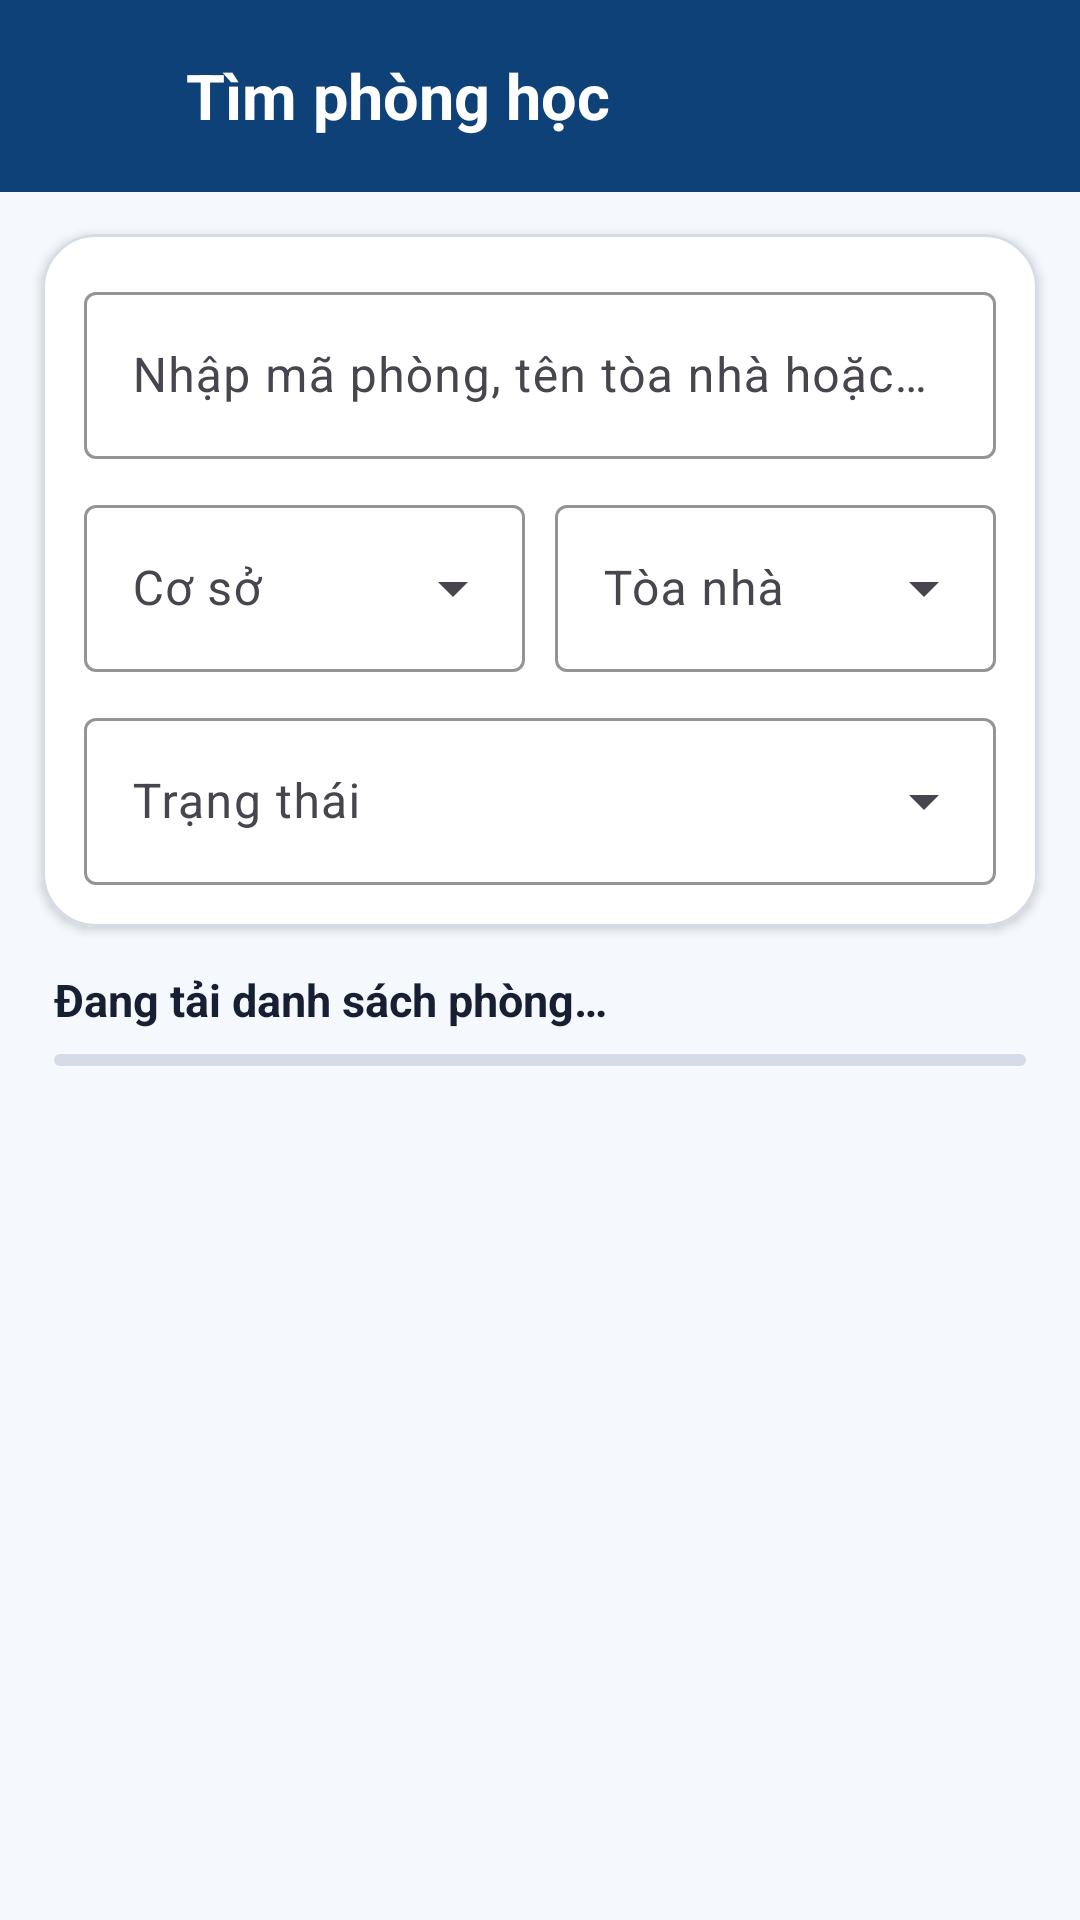

Android layout source for this screen:
<!-- AndroidManifest.xml: application theme Theme.Phonghochaui -->
<!-- res/layout/activity_find_room.xml -->
<?xml version="1.0" encoding="utf-8"?>
<LinearLayout xmlns:android="http://schemas.android.com/apk/res/android"
    xmlns:app="http://schemas.android.com/apk/res-auto"
    xmlns:tools="http://schemas.android.com/tools"
    android:id="@+id/findRoomRoot"
    android:layout_width="match_parent"
    android:layout_height="match_parent"
    android:background="@color/haui_surface"
    android:orientation="vertical"
    tools:context=".FindRoomActivity">

    <LinearLayout
        android:layout_width="match_parent"
        android:layout_height="64dp"
        android:background="@color/haui_blue"
        android:gravity="center_vertical"
        android:orientation="horizontal"
        android:paddingStart="8dp"
        android:paddingEnd="20dp">

        <com.google.android.material.button.MaterialButton
            android:id="@+id/btnFindRoomBack"
            style="@style/Widget.Material3.Button.IconButton"
            android:layout_width="48dp"
            android:layout_height="48dp"
            app:icon="@drawable/ic_arrow_back_24"
            app:iconTint="@color/white" />

        <TextView
            android:layout_width="0dp"
            android:layout_height="wrap_content"
            android:layout_marginStart="6dp"
            android:layout_weight="1"
            android:text="@string/find_room_title"
            android:textColor="@color/white"
            android:textSize="21sp"
            android:textStyle="bold" />

    </LinearLayout>

    <com.google.android.material.card.MaterialCardView
        android:layout_width="match_parent"
        android:layout_height="wrap_content"
        android:layout_marginStart="14dp"
        android:layout_marginTop="14dp"
        android:layout_marginEnd="14dp"
        app:cardBackgroundColor="@color/haui_card"
        app:cardCornerRadius="18dp"
        app:cardElevation="2dp"
        app:strokeColor="@color/haui_outline"
        app:strokeWidth="1dp">

        <LinearLayout
            android:layout_width="match_parent"
            android:layout_height="wrap_content"
            android:orientation="vertical"
            android:padding="14dp">

            <com.google.android.material.textfield.TextInputLayout
                style="@style/Widget.Material3.TextInputLayout.OutlinedBox"
                android:layout_width="match_parent"
                android:layout_height="wrap_content"
                android:hint="@string/search_room_hint"
                app:boxStrokeColor="@color/haui_blue">

                <com.google.android.material.textfield.TextInputEditText
                    android:id="@+id/etSearchRoom"
                    android:layout_width="match_parent"
                    android:layout_height="wrap_content"
                    android:imeOptions="actionSearch"
                    android:inputType="text"
                    android:maxLines="1" />

            </com.google.android.material.textfield.TextInputLayout>

            <LinearLayout
                android:layout_width="match_parent"
                android:layout_height="wrap_content"
                android:layout_marginTop="10dp"
                android:orientation="horizontal">

                <com.google.android.material.textfield.TextInputLayout
                    style="@style/Widget.Material3.TextInputLayout.OutlinedBox.ExposedDropdownMenu"
                    android:layout_width="0dp"
                    android:layout_height="wrap_content"
                    android:layout_marginEnd="5dp"
                    android:layout_weight="1"
                    android:hint="@string/campus_filter"
                    app:boxStrokeColor="@color/haui_blue">

                    <AutoCompleteTextView
                        android:id="@+id/actCampusFilter"
                        android:layout_width="match_parent"
                        android:layout_height="wrap_content"
                        android:inputType="none"
                        android:maxLines="1" />

                </com.google.android.material.textfield.TextInputLayout>

                <com.google.android.material.textfield.TextInputLayout
                    style="@style/Widget.Material3.TextInputLayout.OutlinedBox.ExposedDropdownMenu"
                    android:layout_width="0dp"
                    android:layout_height="wrap_content"
                    android:layout_marginStart="5dp"
                    android:layout_weight="1"
                    android:hint="@string/building_filter"
                    app:boxStrokeColor="@color/haui_blue">

                    <AutoCompleteTextView
                        android:id="@+id/actBuildingFilter"
                        android:layout_width="match_parent"
                        android:layout_height="wrap_content"
                        android:inputType="none"
                        android:maxLines="1" />

                </com.google.android.material.textfield.TextInputLayout>

            </LinearLayout>

            <com.google.android.material.textfield.TextInputLayout
                style="@style/Widget.Material3.TextInputLayout.OutlinedBox.ExposedDropdownMenu"
                android:layout_width="match_parent"
                android:layout_height="wrap_content"
                android:layout_marginTop="10dp"
                android:hint="@string/status_filter"
                app:boxStrokeColor="@color/haui_blue">

                <AutoCompleteTextView
                    android:id="@+id/actStatusFilter"
                    android:layout_width="match_parent"
                    android:layout_height="wrap_content"
                    android:inputType="none"
                    android:maxLines="1" />

            </com.google.android.material.textfield.TextInputLayout>

        </LinearLayout>

    </com.google.android.material.card.MaterialCardView>

    <TextView
        android:id="@+id/tvRoomResultCount"
        android:layout_width="match_parent"
        android:layout_height="wrap_content"
        android:layout_marginStart="18dp"
        android:layout_marginTop="14dp"
        android:layout_marginEnd="18dp"
        android:text="@string/room_loading"
        android:textColor="@color/haui_text"
        android:textSize="15sp"
        android:textStyle="bold" />

    <com.google.android.material.progressindicator.LinearProgressIndicator
        android:id="@+id/roomProgress"
        android:layout_width="match_parent"
        android:layout_height="4dp"
        android:layout_marginStart="18dp"
        android:layout_marginTop="8dp"
        android:layout_marginEnd="18dp"
        android:indeterminate="true"
        app:indicatorColor="@color/haui_yellow"
        app:trackColor="@color/haui_outline" />

    <TextView
        android:id="@+id/tvRoomState"
        android:layout_width="match_parent"
        android:layout_height="0dp"
        android:layout_margin="24dp"
        android:layout_weight="1"
        android:gravity="center"
        android:textColor="@color/haui_text_muted"
        android:textSize="15sp"
        android:visibility="gone"
        tools:text="Không tìm thấy phòng học phù hợp."
        tools:visibility="visible" />

    <ListView
        android:id="@+id/listClassrooms"
        android:layout_width="match_parent"
        android:layout_height="0dp"
        android:layout_weight="1"
        android:clipToPadding="false"
        android:divider="@null"
        android:paddingStart="14dp"
        android:paddingTop="8dp"
        android:paddingEnd="14dp"
        android:paddingBottom="20dp"
        android:scrollbars="vertical" />

</LinearLayout>
<!-- resources referenced by this layout -->
<resources>
  <color name="haui_blue">#0D4178</color>
  <color name="haui_card">#FFFFFFFF</color>
  <color name="haui_outline">#D5DCE7</color>
  <color name="haui_surface">#F5F8FC</color>
  <color name="haui_text">#172033</color>
  <color name="haui_text_muted">#667085</color>
  <color name="haui_yellow">#FFCC50</color>
  <color name="white">#FFFFFFFF</color>
  <string name="building_filter">Tòa nhà</string>
  <string name="campus_filter">Cơ sở</string>
  <string name="find_room_title">Tìm phòng học</string>
  <string name="room_loading">Đang tải danh sách phòng…</string>
  <string name="search_room_hint">Nhập mã phòng, tên tòa nhà hoặc cơ sở</string>
  <string name="status_filter">Trạng thái</string>
  <style name="Theme.Phonghochaui" parent="Base.Theme.Phonghochaui" />
  <style name="Base.Theme.Phonghochaui" parent="Theme.Material3.DayNight.NoActionBar">
          <item name="colorPrimary">@color/haui_blue</item>
          <item name="colorOnPrimary">@color/white</item>
          <item name="colorSecondary">@color/haui_yellow</item>
          <item name="colorOnSecondary">@color/haui_blue_dark</item>
          <item name="colorError">@color/haui_red</item>
          <item name="android:windowBackground">@color/haui_surface</item>
          <item name="android:navigationBarColor">@color/haui_surface</item>
          <item name="android:windowLightNavigationBar">true</item>
      </style>
  <color name="haui_blue_dark">#082F5A</color>
  <color name="haui_red">#ED1B2F</color>
</resources>
